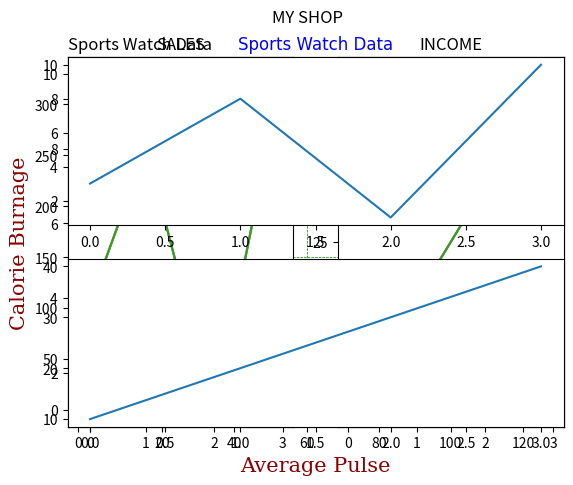

Write the Python code that produced this figure.
import matplotlib.pyplot as plt
import numpy as np

xpoints = np.array([0, 6])
ypoints = np.array([0, 250])

plt.plot(xpoints, ypoints)
plt.show()

import matplotlib.pyplot as plt
import numpy as np

xpoints = np.array([1, 8])
ypoints = np.array([3, 10])

plt.plot(xpoints, ypoints, 'o')
plt.show()

import matplotlib.pyplot as plt
import numpy as np

xpoints = np.array([1, 2, 6, 8])
ypoints = np.array([3, 8, 1, 10])

plt.plot(xpoints, ypoints, marker = 'o')
plt.show()

import matplotlib.pyplot as plt
import numpy as np

ypoints = np.array([3, 8, 1, 10])

plt.plot(ypoints, marker = 'o', ms = 20, mec = 'g', mfc = 'r')
plt.show()

import matplotlib.pyplot as plt
import numpy as np

ypoints = np.array([3, 8, 1, 10])

plt.plot(ypoints, linestyle = 'dotted')
plt.show()

import matplotlib.pyplot as plt
import numpy as np

ypoints = np.array([3, 8, 1, 10])

plt.plot(ypoints, color = 'r')
plt.show()

import matplotlib.pyplot as plt
import numpy as np

ypoints = np.array([3, 8, 1, 10])

plt.plot(ypoints, linewidth = '20.5')
plt.show()

import matplotlib.pyplot as plt
import numpy as np

y1 = np.array([3, 8, 1, 10])
y2 = np.array([6, 2, 7, 11])

plt.plot(y1)
plt.plot(y2)

plt.show()

import numpy as np
import matplotlib.pyplot as plt

x = np.array([80, 85, 90, 95, 100, 105, 110, 115, 120, 125])
y = np.array([240, 250, 260, 270, 280, 290, 300, 310, 320, 330])

plt.plot(x, y)

plt.xlabel("Average Pulse")
plt.ylabel("Calorie Burnage")

plt.show()

import numpy as np
import matplotlib.pyplot as plt

x = np.array([80, 85, 90, 95, 100, 105, 110, 115, 120, 125])
y = np.array([240, 250, 260, 270, 280, 290, 300, 310, 320, 330])

plt.plot(x, y)

plt.title("Sports Watch Data")
plt.xlabel("Average Pulse")
plt.ylabel("Calorie Burnage")

plt.show()

import numpy as np
import matplotlib.pyplot as plt

x = np.array([80, 85, 90, 95, 100, 105, 110, 115, 120, 125])
y = np.array([240, 250, 260, 270, 280, 290, 300, 310, 320, 330])

font1 = {'family':'verdana','color':'blue','size':20}
font2 = {'family':'serif','color':'darkred','size':15}

plt.title("Sports Watch Data", fontdict = font1)
plt.xlabel("Average Pulse", fontdict = font2)
plt.ylabel("Calorie Burnage", fontdict = font2)

plt.plot(x, y)
plt.show()

import numpy as np
import matplotlib.pyplot as plt

x = np.array([80, 85, 90, 95, 100, 105, 110, 115, 120, 125])
y = np.array([240, 250, 260, 270, 280, 290, 300, 310, 320, 330])

plt.title("Sports Watch Data", loc = 'left')
plt.xlabel("Average Pulse")
plt.ylabel("Calorie Burnage")

plt.plot(x, y)
plt.show()

import numpy as np
import matplotlib.pyplot as plt

x = np.array([80, 85, 90, 95, 100, 105, 110, 115, 120, 125])
y = np.array([240, 250, 260, 270, 280, 290, 300, 310, 320, 330])

plt.title("Sports Watch Data")
plt.xlabel("Average Pulse")
plt.ylabel("Calorie Burnage")

plt.plot(x, y)

plt.grid()

plt.show()

import numpy as np
import matplotlib.pyplot as plt

x = np.array([80, 85, 90, 95, 100, 105, 110, 115, 120, 125])
y = np.array([240, 250, 260, 270, 280, 290, 300, 310, 320, 330])

plt.title("Sports Watch Data")
plt.xlabel("Average Pulse")
plt.ylabel("Calorie Burnage")

plt.plot(x, y)

plt.grid(axis = 'x')

plt.show()

import numpy as np
import matplotlib.pyplot as plt

x = np.array([80, 85, 90, 95, 100, 105, 110, 115, 120, 125])
y = np.array([240, 250, 260, 270, 280, 290, 300, 310, 320, 330])

plt.title("Sports Watch Data")
plt.xlabel("Average Pulse")
plt.ylabel("Calorie Burnage")

plt.plot(x, y)

plt.grid(color = 'green', linestyle = '--', linewidth = 0.5)

plt.show()

import matplotlib.pyplot as plt
import numpy as np

#plot 1:
x = np.array([0, 1, 2, 3])
y = np.array([3, 8, 1, 10])

plt.subplot(1, 2, 1)
plt.plot(x,y)

#plot 2:
x = np.array([0, 1, 2, 3])
y = np.array([10, 20, 30, 40])

plt.subplot(1, 2, 2)
plt.plot(x,y)

plt.show()

import matplotlib.pyplot as plt
import numpy as np

#plot 1:
x = np.array([0, 1, 2, 3])
y = np.array([3, 8, 1, 10])

plt.subplot(2, 1, 1)
plt.plot(x,y)

#plot 2:
x = np.array([0, 1, 2, 3])
y = np.array([10, 20, 30, 40])

plt.subplot(2, 1, 2)
plt.plot(x,y)

plt.show()

import matplotlib.pyplot as plt
import numpy as np

#plot 1:
x = np.array([0, 1, 2, 3])
y = np.array([3, 8, 1, 10])

plt.subplot(1, 2, 1)
plt.plot(x,y)
plt.title("SALES")

#plot 2:
x = np.array([0, 1, 2, 3])
y = np.array([10, 20, 30, 40])

plt.subplot(1, 2, 2)
plt.plot(x,y)
plt.title("INCOME")

plt.show()

import matplotlib.pyplot as plt
import numpy as np

#plot 1:
x = np.array([0, 1, 2, 3])
y = np.array([3, 8, 1, 10])

plt.subplot(1, 2, 1)
plt.plot(x,y)
plt.title("SALES")

#plot 2:
x = np.array([0, 1, 2, 3])
y = np.array([10, 20, 30, 40])

plt.subplot(1, 2, 2)
plt.plot(x,y)
plt.title("INCOME")

plt.suptitle("MY SHOP")
plt.show()